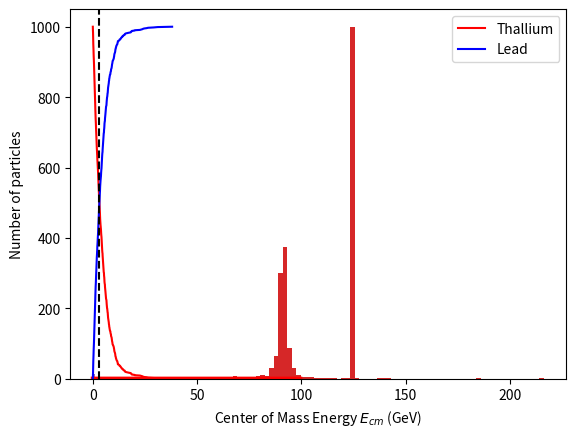

This figure's Python source:
%matplotlib inline
import numpy as np
from matplotlib import pyplot

N = 10000
# draw from a uniform distribution
r = np.random.random(N) 

xlambda = 0.1 
x = -np.log(r)/xlambda

binwidth=xlambda*5

pyplot.hist(x,bins=np.arange(0.,100., binwidth),density=True);
pyplot.plot(np.arange(0.,100.,binwidth),xlambda*np.exp(-xlambda*np.arange(0.,100.,binwidth)),ls='-',c='red',lw=3);

from scipy.stats import expon
import numpy as np
import matplotlib.pyplot as mp
#Script models the decay of 1000 Thallium atoms to lead by drawing from a nonuniform probability distribution
NT = 1000;
NPb = 0
#lifetime of Thallium in minutes
lifetime = 3.053/np.log(2) 

# draw exp distribution to produce a Monte Carlo Simulation
from scipy.stats import expon
#draw from exponential distribution
data_expon = expon.rvs(scale=lifetime,loc=0,size=1000)
#decays happen at random points according to exponential distribution
timepoints = np.sort(data_expon)
Tpoints = np.linspace(NT,0,NT)
Pbpoints = np.linspace(0,NT,NT)
mp.plot(timepoints,Tpoints,'r',label="Thallium")
mp.plot(timepoints,Pbpoints,'b',label="Lead")
mp.axvline(x=lifetime*np.log(2), color='k', linestyle='--')
mp.xlabel("time in minutes")
mp.ylabel("Number of particles")
mp.legend()

#magic command to force display of graphics 
%matplotlib inline
import numpy as np
from scipy.stats import rel_breitwigner
import matplotlib.pyplot as mp

#For the Z0 boson
M = 91.1876 #GeV
gamma = 2.4952 #GeV
#the rel_breitwigner distribution takes two parameters
rZ = rel_breitwigner.rvs(M/gamma,scale = gamma, size=1000)
print(rZ)

mp.hist(rZ,bins=100)
mp.xlabel('Center of Mass Energy $E_{cm}$ (GeV)')

# For the Higgs boson
mass = 125.3 #GeV
width = 0.004 #GeV
rho =mass/width
sc = width
rH = rel_breitwigner.rvs(rho,scale =sc, size=1000)
print(rH)

mp.hist(rH,bins=100)

#combine random lists
rT = np.concatenate((rZ,rH),axis=None)
print(rT)

#what the reconstruction from accelerator detectors would look like in an ideal world
mp.hist(rT, bins=100)

import random as rn
rn.expovariate(lambd = 2)

#More machinary is needed to get multiple numbers from expovariate
exp = []
for k in range(1, 1000):
    rando = rn.expovariate(lambd=2)
    exp.append(rando)
mp.hist(exp,bins=100)

